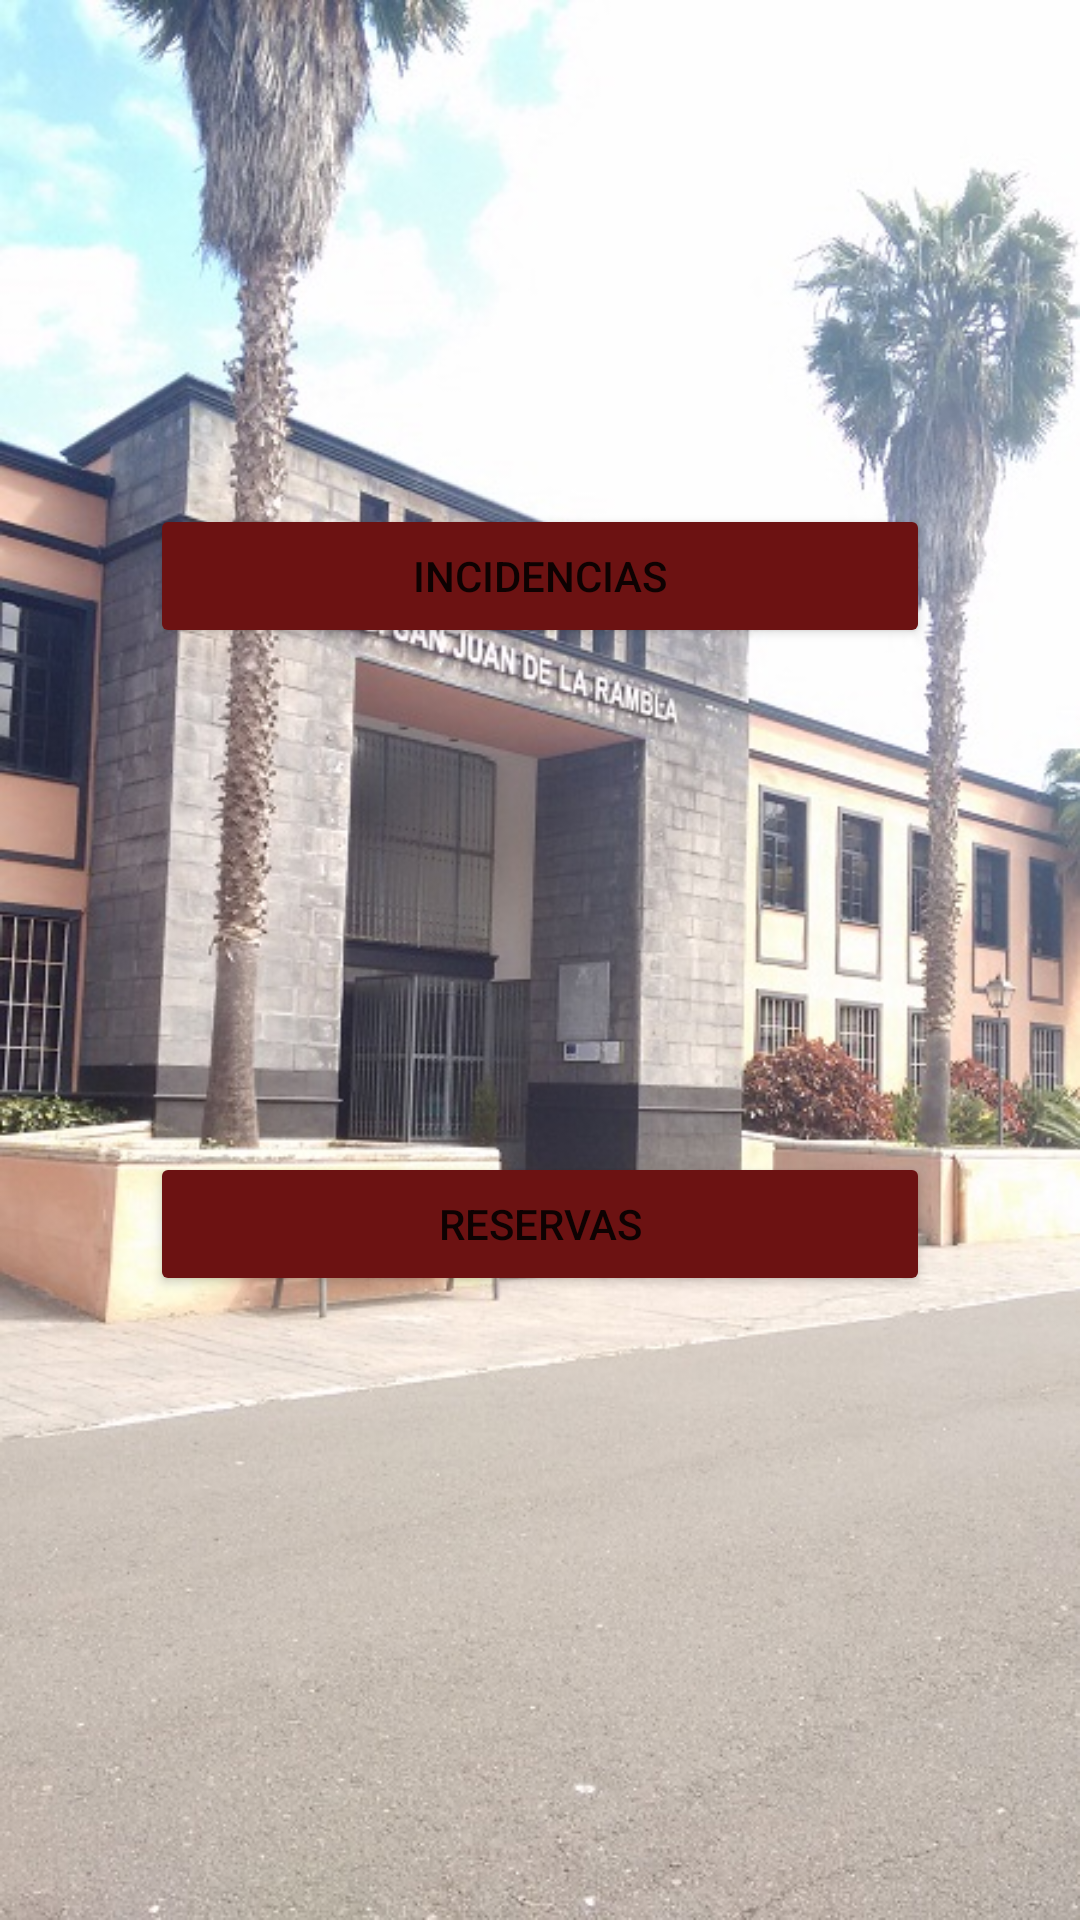

This screen was rendered from an Android layout file. Write that file and the resources it references.
<!-- AndroidManifest.xml: application theme Theme.ProyectoAndroid -->
<!-- res/layout/fragment_inicio.xml -->
<?xml version="1.0" encoding="utf-8"?>
<androidx.constraintlayout.widget.ConstraintLayout xmlns:android="http://schemas.android.com/apk/res/android"
    xmlns:app="http://schemas.android.com/apk/res-auto"
    xmlns:tools="http://schemas.android.com/tools"
    android:layout_width="match_parent"
    android:layout_height="match_parent"
    tools:context=".main.InicioFragment"
    android:background="@drawable/iessjr">


    <Button
        android:id="@+id/incidencias_button"
        android:layout_width="0dp"
        android:layout_height="wrap_content"
        android:layout_marginStart="50dp"
        android:layout_marginEnd="50dp"
        android:backgroundTint="@color/instituto"
        android:text="@string/tag_incidencias"
        app:layout_constraintBottom_toTopOf="@+id/reservas_button"
        app:layout_constraintEnd_toEndOf="parent"
        app:layout_constraintStart_toStartOf="parent"
        app:layout_constraintTop_toTopOf="parent" />

    <Button
        android:id="@+id/reservas_button"
        android:layout_width="0dp"
        android:layout_height="wrap_content"
        android:layout_marginStart="50dp"
        android:layout_marginEnd="50dp"
        android:layout_marginBottom="208dp"
        android:backgroundTint="@color/instituto"
        android:text="@string/tag_reservas"
        app:layout_constraintBottom_toBottomOf="parent"
        app:layout_constraintEnd_toEndOf="parent"
        app:layout_constraintStart_toStartOf="parent" />
</androidx.constraintlayout.widget.ConstraintLayout>
<!-- resources referenced by this layout -->
<resources>
  <color name="instituto">#6C1212</color>
  <!-- drawable iessjr: png bitmap (drawable, 132207 bytes) -->
  <string name="tag_incidencias">Incidencias</string>
  <string name="tag_reservas">Reservas</string>
  <style name="Theme.ProyectoAndroid" parent="Theme.MaterialComponents.DayNight.NoActionBar">
          
          <item name="colorPrimary">@color/instituto</item>
          <item name="colorPrimaryVariant">@color/instituto</item>
          <item name="colorOnPrimary">@color/white</item>
          
          <item name="colorSecondary">@color/instituto</item>
          <item name="colorSecondaryVariant">@color/instituto</item>
          <item name="colorOnSecondary">@color/white</item>
          
          <item name="android:statusBarColor">@color/instituto</item>
          
          <item name="android:toolbarStyle">@color/white</item>
      </style>
  <color name="white">#FFFFFFFF</color>
</resources>
